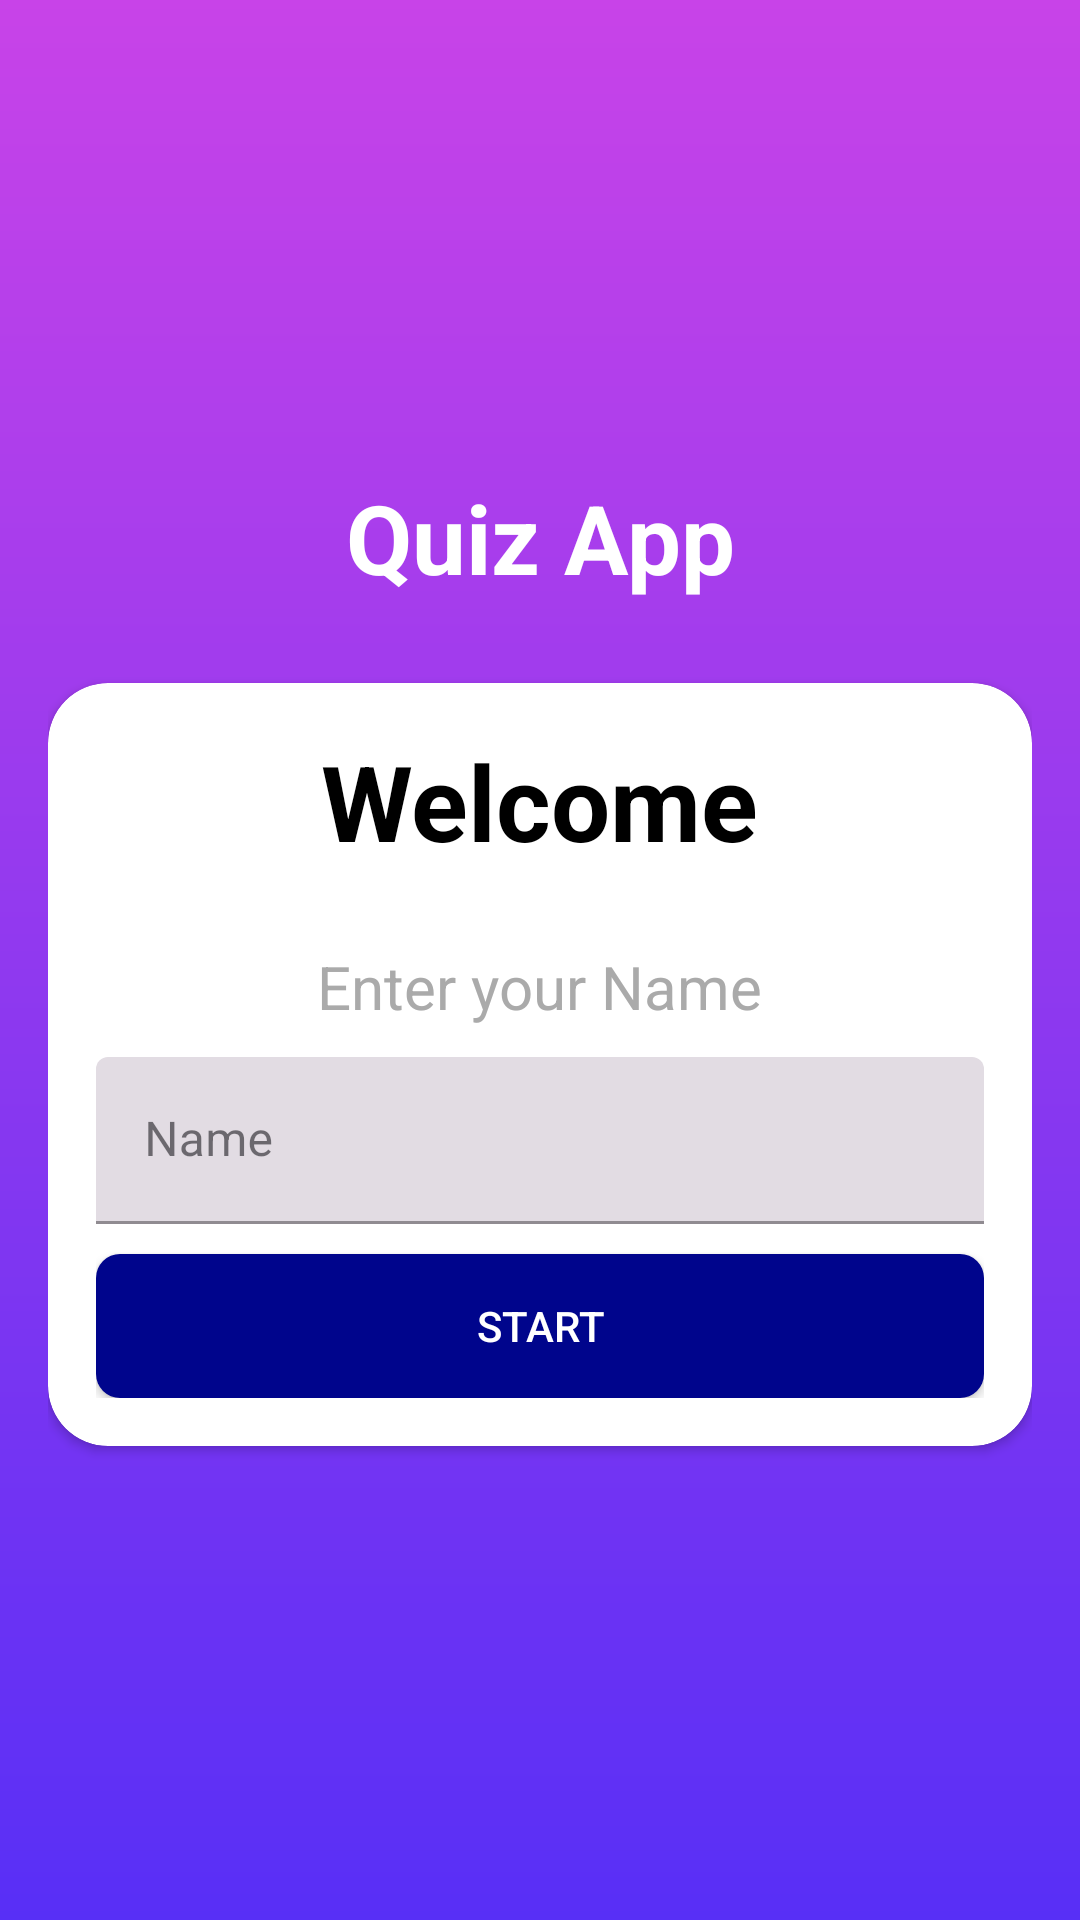

This screen was rendered from an Android layout file. Write that file and the resources it references.
<!-- AndroidManifest.xml: activity theme Theme.QuizApp.NoActionBar -->
<!-- res/layout/activity_main.xml -->
<?xml version="1.0" encoding="utf-8"?>
<androidx.appcompat.widget.LinearLayoutCompat xmlns:android="http://schemas.android.com/apk/res/android"
    xmlns:app="http://schemas.android.com/apk/res-auto"
    xmlns:tools="http://schemas.android.com/tools"
    android:id="@+id/main"
    android:layout_width="match_parent"
    android:layout_height="match_parent"
    tools:context=".MainActivity"
    android:orientation="vertical"
    android:padding="16dp"
    android:background="@drawable/bg"
    android:gravity="center">

    <TextView
        android:layout_width="match_parent"
        android:layout_height="wrap_content"
        android:text="@string/quiz_app"
        android:textSize="32sp"
        android:gravity="center"
        android:textColor="@color/white"
        android:textStyle="bold"
        android:layout_marginBottom="12dp"
        />
    
    <androidx.cardview.widget.CardView
        android:layout_width="match_parent"
        android:layout_height="wrap_content"
        app:cardBackgroundColor="@color/white"
        app:cardCornerRadius="20dp"
        android:layout_marginTop="15dp"
        android:padding="20dp"
        >

        <androidx.appcompat.widget.LinearLayoutCompat
            android:layout_width="match_parent"
            android:layout_height="wrap_content"
            android:gravity="center"
            android:orientation="vertical"
            android:padding="16dp" >

            <TextView

                android:layout_width="wrap_content"
                android:layout_height="wrap_content"
                android:text="@string/welcome"
                android:textColor="@color/black"
                android:textSize="35sp"
                android:textStyle="bold" />

            <TextView
                android:layout_width="wrap_content"
                android:layout_height="wrap_content"
                android:text="@string/enter_your_name"
                android:textColor="@android:color/darker_gray"
                android:textSize="20sp"
                android:layout_marginTop="15dp"
                android:textStyle="normal"
                android:padding="10dp"
                />


            <com.google.android.material.textfield.TextInputLayout
                android:layout_width="match_parent"
                android:layout_height="wrap_content"
                style="@style/Widget.MaterialComponents.TextInputLayout.FilledBox">

                <com.google.android.material.textfield.TextInputEditText
                    android:layout_width="match_parent"
                    android:layout_height="wrap_content"
                    android:id="@+id/name"
                    android:hint="@string/name"
                    />
            </com.google.android.material.textfield.TextInputLayout>

            <Button
                android:layout_marginTop="10dp"
                android:layout_width="match_parent"
                android:layout_height="wrap_content"
                android:id="@+id/button_start"
                android:text="Start"
                android:background="@drawable/buttonshape"
                android:textColor="#FFFFFF" />

        </androidx.appcompat.widget.LinearLayoutCompat>


    </androidx.cardview.widget.CardView>


</androidx.appcompat.widget.LinearLayoutCompat>
<!-- resources referenced by this layout -->
<resources>
  <!-- drawable bg (drawable) -->
  <?xml version="1.0" encoding="utf-8"?>
  <shape android:shape="rectangle" xmlns:android="http://schemas.android.com/apk/res/android">
      <gradient android:startColor="#582FF6"
          android:endColor="#C843E8"
          android:angle="90"
          />
  </shape>
  <!-- drawable buttonshape (drawable) -->
  <?xml version="1.0" encoding="utf-8"?>
  <shape xmlns:android="http://schemas.android.com/apk/res/android"
      android:shape="rectangle">
  
      <solid android:color="#00058C" />
      <corners android:radius="8dp" />
  
  </shape>
  <string name="enter_your_name">Enter your Name</string>
  <string name="name">Name</string>
  <string name="quiz_app">Quiz App</string>
  <string name="welcome">Welcome</string>
  <style name="Theme.QuizApp.NoActionBar">
          <item name="windowActionBar">false</item>
          <item name="windowNoTitle">true</item>
      </style>
  <!-- not gathered from this repository: default colours our renderer supplied (Android Studio template values) -->
  <color name="black">#FF000000</color>
  <color name="white">#FFFFFFFF</color>
</resources>
